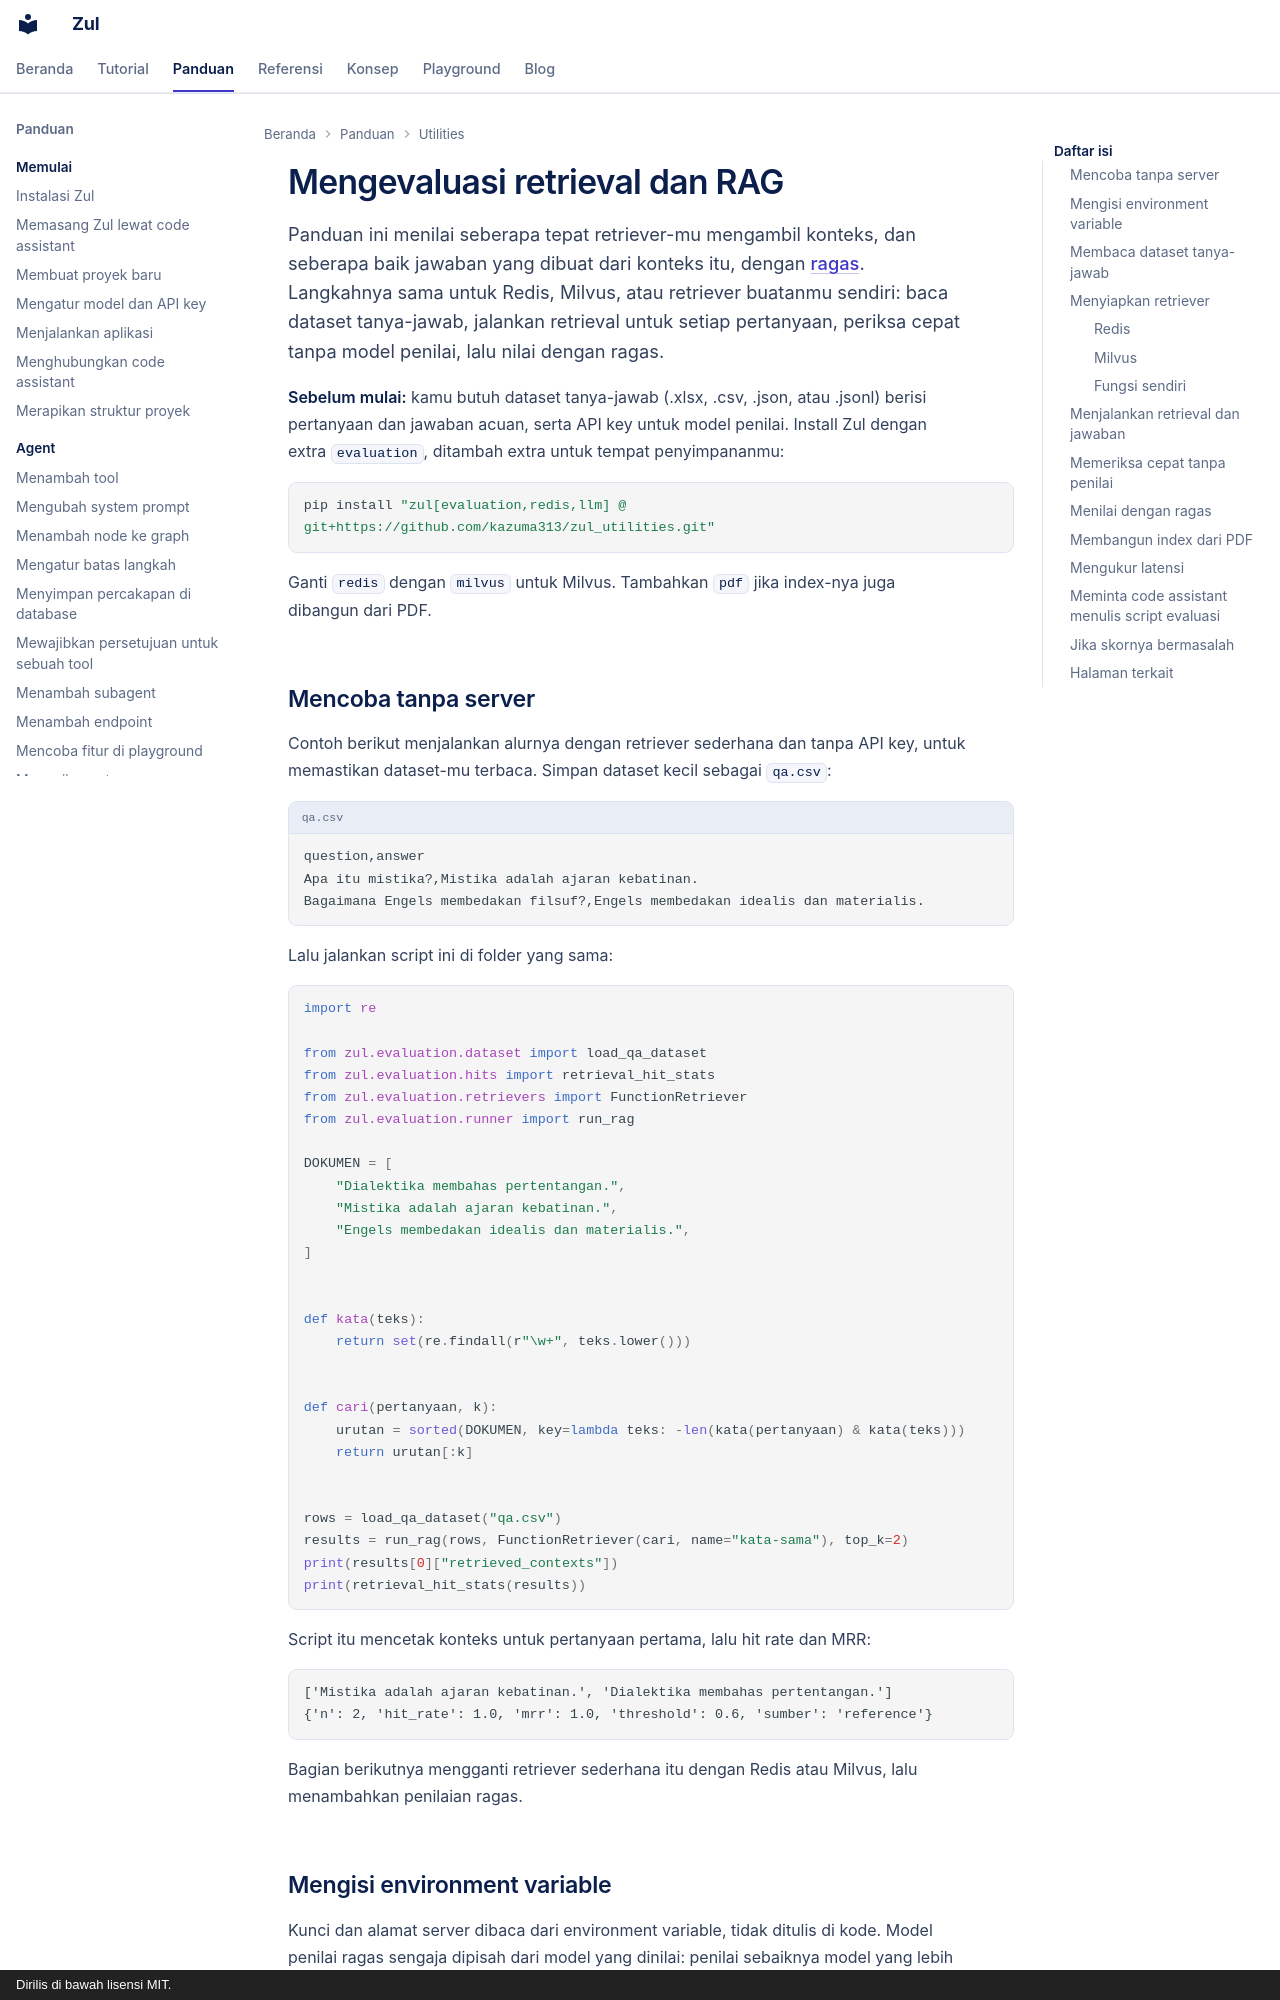

repository: kazuma313/zul_utilities · page: panduan/mengevaluasi-retrieval/index.html · generator: mkdocs · copyright: Dirilis di bawah lisensi MIT.

# Mengevaluasi retrieval dan RAG

Panduan ini menilai seberapa tepat retriever-mu mengambil konteks, dan seberapa baik jawaban yang dibuat dari konteks itu, dengan [ragas](https://docs.ragas.io/). Langkahnya sama untuk Redis, Milvus, atau retriever buatanmu sendiri: baca dataset tanya-jawab, jalankan retrieval untuk setiap pertanyaan, periksa cepat tanpa model penilai, lalu nilai dengan ragas.

**Sebelum mulai:** kamu butuh dataset tanya-jawab (.xlsx, .csv, .json, atau .jsonl) berisi pertanyaan dan jawaban acuan, serta API key untuk model penilai. Install Zul dengan extra `evaluation`, ditambah extra untuk tempat penyimpananmu:

```shell
pip install "zul[evaluation,redis,llm] @ git+https://github.com/kazuma313/zul_utilities.git"
```

Ganti `redis` dengan `milvus` untuk Milvus. Tambahkan `pdf` jika index-nya juga dibangun dari PDF.

## Mencoba tanpa server

Contoh berikut menjalankan alurnya dengan retriever sederhana dan tanpa API key, untuk memastikan dataset-mu terbaca. Simpan dataset kecil sebagai `qa.csv`:

```text title="qa.csv"
question,answer
Apa itu mistika?,Mistika adalah ajaran kebatinan.
Bagaimana Engels membedakan filsuf?,Engels membedakan idealis dan materialis.
```

Lalu jalankan script ini di folder yang sama:

```python
import re

from zul.evaluation.dataset import load_qa_dataset
from zul.evaluation.hits import retrieval_hit_stats
from zul.evaluation.retrievers import FunctionRetriever
from zul.evaluation.runner import run_rag

DOKUMEN = [
    "Dialektika membahas pertentangan.",
    "Mistika adalah ajaran kebatinan.",
    "Engels membedakan idealis dan materialis.",
]


def kata(teks):
    return set(re.findall(r"\w+", teks.lower()))


def cari(pertanyaan, k):
    urutan = sorted(DOKUMEN, key=lambda teks: -len(kata(pertanyaan) & kata(teks)))
    return urutan[:k]


rows = load_qa_dataset("qa.csv")
results = run_rag(rows, FunctionRetriever(cari, name="kata-sama"), top_k=2)
print(results[0]["retrieved_contexts"])
print(retrieval_hit_stats(results))
```

Script itu mencetak konteks untuk pertanyaan pertama, lalu hit rate dan MRR:

```text
['Mistika adalah ajaran kebatinan.', 'Dialektika membahas pertentangan.']
{'n': 2, 'hit_rate': 1.0, 'mrr': 1.0, 'threshold': 0.6, 'sumber': 'reference'}
```

Bagian berikutnya mengganti retriever sederhana itu dengan Redis atau Milvus, lalu menambahkan penilaian ragas.
